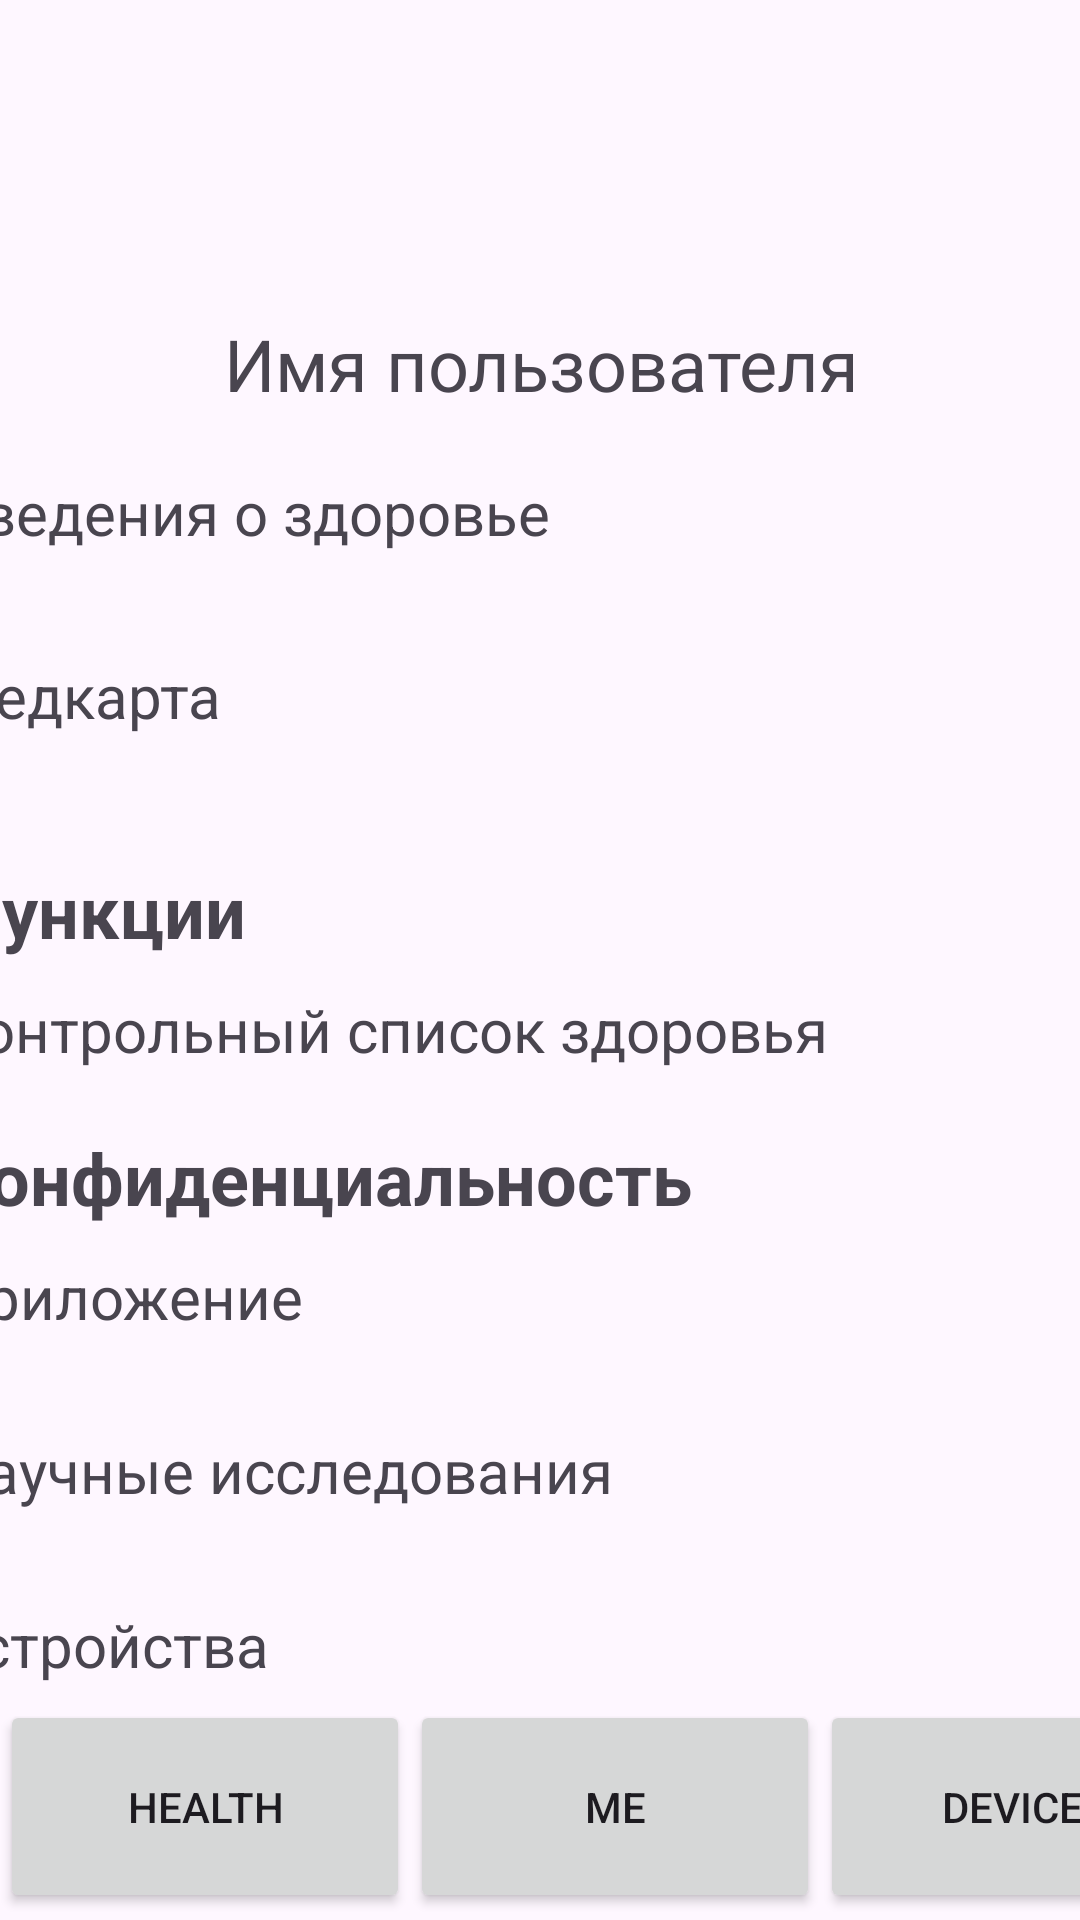

Reconstruct the res/layout file that produces this screen, plus the resources it refers to.
<!-- AndroidManifest.xml: application theme Theme.TryForEko -->
<!-- res/layout/activity_me.xml -->
<?xml version="1.0" encoding="utf-8"?>
 <androidx.constraintlayout.widget.ConstraintLayout xmlns:android="http://schemas.android.com/apk/res/android"
    xmlns:app="http://schemas.android.com/apk/res-auto"
    xmlns:tools="http://schemas.android.com/tools"
    android:layout_width="match_parent"
    android:layout_height="match_parent"
    tools:context=".MeActivity">



    <LinearLayout
        android:id="@+id/linearLayout"
        android:layout_width="410dp"
        android:layout_height="71dp"
        android:orientation="horizontal"
        app:layout_constraintBottom_toBottomOf="parent"
        app:layout_constraintEnd_toEndOf="parent"
        app:layout_constraintHorizontal_bias="0.0"
        app:layout_constraintStart_toStartOf="parent"
        app:layout_constraintTop_toTopOf="parent"
        app:layout_constraintVertical_bias="0.996">


        <Button
            android:id="@+id/trackerButton"
            android:layout_width="wrap_content"
            android:layout_height="match_parent"
            android:layout_weight="1"
            android:text="Health" />

        <Button
            android:id="@+id/meButton"
            android:layout_width="wrap_content"
            android:layout_height="71dp"
            android:layout_weight="1"
            android:text="Me" />

        <Button
            android:id="@+id/deviceButton"
            android:layout_width="wrap_content"
            android:layout_height="71dp"
            android:layout_weight="1"
            android:text="Devices" />

    </LinearLayout>

    <ScrollView
        android:layout_width="409dp"
        android:layout_height="656dp"
        app:layout_constraintBottom_toTopOf="@+id/linearLayout"
        app:layout_constraintEnd_toEndOf="parent"
        app:layout_constraintStart_toStartOf="parent"
        app:layout_constraintTop_toTopOf="parent"
        app:layout_constraintVertical_bias="1.0">

        <LinearLayout
            android:layout_width="match_parent"
            android:layout_height="wrap_content"
            android:orientation="vertical">

            <LinearLayout
                android:layout_width="match_parent"
                android:layout_height="match_parent"
                android:orientation="vertical">

                <ImageView
                    android:id="@+id/imageViewAvatar"
                    android:layout_width="match_parent"
                    android:layout_height="194dp"
                    android:maxWidth="100dp"
                    android:maxHeight="150dp"
                    android:src="@drawable/test" />

                <TextView
                    android:id="@+id/textView3"
                    android:layout_width="match_parent"
                    android:layout_height="wrap_content"
                    android:gravity="center"
                    android:text="Имя пользователя"
                    android:textSize="24sp" />
            </LinearLayout>

            <LinearLayout
                android:layout_width="match_parent"
                android:layout_height="135dp"
                android:layout_marginTop="15dp"
                android:orientation="vertical">

                <TextView
                    android:id="@+id/textView4"
                    android:layout_width="398dp"
                    android:layout_height="51dp"
                    android:layout_margin="5dp"
                    android:clickable="true"
                    android:focusable="true"
                    android:text="Сведения о здоровье"
                    android:textSize="20sp"
                    android:background="?android:attr/selectableItemBackground"/>

                <TextView
                    android:id="@+id/textView5"
                    android:layout_width="398dp"
                    android:layout_height="60dp"
                    android:layout_margin="5dp"
                    android:clickable="true"
                    android:text="Медкарта"
                    android:textSize="20sp"
                    android:background="?android:attr/selectableItemBackground"/>
            </LinearLayout>

            <LinearLayout
                android:layout_width="match_parent"
                android:layout_height="89dp"
                android:orientation="vertical">

                <TextView
                    android:id="@+id/textView8"
                    android:layout_width="match_parent"
                    android:layout_height="wrap_content"
                    android:layout_marginLeft="5dp"
                    android:text="Функции"
                    android:textSize="24sp"
                    android:textStyle="bold" />

                <TextView
                    android:id="@+id/textView7"
                    android:layout_width="match_parent"
                    android:layout_height="48dp"
                    android:layout_marginLeft="5dp"
                    android:layout_marginTop="10dp"
                    android:clickable="true"
                    android:text="Контрольный список здоровья"
                    android:textSize="20sp"
                    android:background="?android:attr/selectableItemBackground"/>

            </LinearLayout>

            <LinearLayout
                android:layout_width="match_parent"
                android:layout_height="match_parent"
                android:orientation="vertical">

                <TextView
                    android:id="@+id/textView9"
                    android:layout_width="match_parent"
                    android:layout_height="wrap_content"
                    android:layout_marginLeft="5dp"
                    android:text="Конфиденциальность"
                    android:textSize="24sp"
                    android:textStyle="bold" />

                <TextView
                    android:id="@+id/textView10"
                    android:layout_width="match_parent"
                    android:layout_height="48dp"
                    android:layout_marginLeft="5dp"
                    android:layout_marginTop="10dp"
                    android:clickable="true"
                    android:text="Приложение"
                    android:textSize="20sp"
                    android:background="?android:attr/selectableItemBackground"/>

                <TextView
                    android:id="@+id/textView11"
                    android:layout_width="match_parent"
                    android:layout_height="48dp"
                    android:layout_marginLeft="5dp"
                    android:layout_marginTop="10dp"
                    android:clickable="true"
                    android:text="Научные исследования"
                    android:textSize="20sp"
                    android:background="?android:attr/selectableItemBackground"/>

                <TextView
                    android:id="@+id/textView12"
                    android:layout_width="match_parent"
                    android:layout_height="48dp"
                    android:layout_marginLeft="5dp"
                    android:layout_marginTop="10dp"
                    android:clickable="true"
                    android:text="Устройства"
                    android:textSize="20sp"
                    android:background="?android:attr/selectableItemBackground"/>
            </LinearLayout>

        </LinearLayout>
    </ScrollView>

</androidx.constraintlayout.widget.ConstraintLayout>
<!-- resources referenced by this layout -->
<resources>
  <style name="Theme.TryForEko" parent="Base.Theme.TryForEko" />
  <style name="Base.Theme.TryForEko" parent="Theme.Material3.DayNight.NoActionBar">
          
          
      </style>
</resources>
